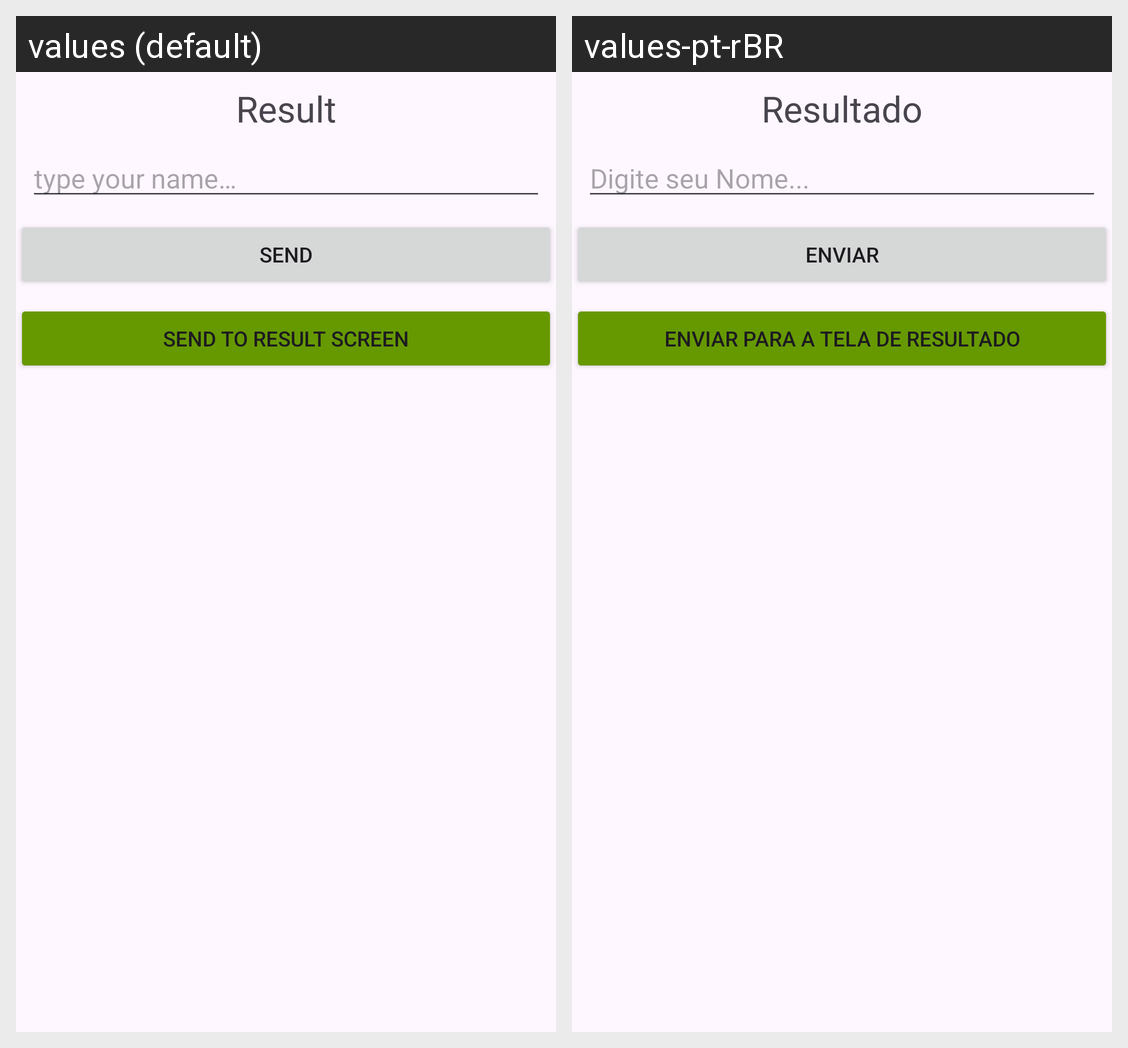

Strings drawn on this Android screen and how each of the app's shown locales translates them:
Android screen res/layout/activity_main.xml rendered under 2 locales, left to right: values (default), values-pt-rBR. Device: Nexus 5 (rendered at 1080×1920; each locale shown at half size, 540×960, under a caption strip naming it); theme Theme.Introducao_android.
Strings drawn on this screen, with the default value and each locale's value (text and hints the layout hard-codes, and strings that could not be matched under every locale, appear in the picture but are not listed):

result
  values: Result
  values-pt-rBR: Resultado

type_your_name
  values: type your name…
  values-pt-rBR: Digite seu Nome...

send
  values: Send
  values-pt-rBR: Enviar

send_to_result_screen
  values: Send to Result Screen
  values-pt-rBR: Enviar para a Tela de Resultado
